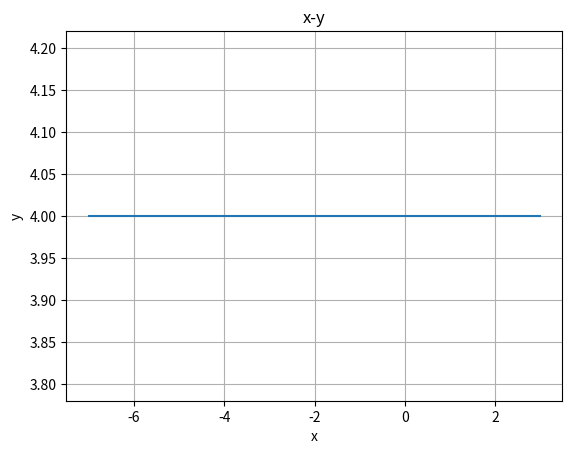

The matplotlib source for this figure:
import matplotlib.pyplot as plt
import numpy as np
h=0.01
x=3
y=4
vx=-2
vy=0
ax=0
ay=0
px=[]
py=[]
pv=[]
pa=[]
pt = np.arange(0,5,h)

for t in pt:
	x=x+vx*h
	y=y+vy*h
	vx=vx+ax*h
	vy=vy+ay*h
	px.append(x)
	py.append(y)
	pv.append(vx)
	pa.append(ax)

plt.plot(px,py)

plt.xlabel('x')
plt.ylabel('y')
plt.title('x-y')
plt.grid(True)

plt.show()
